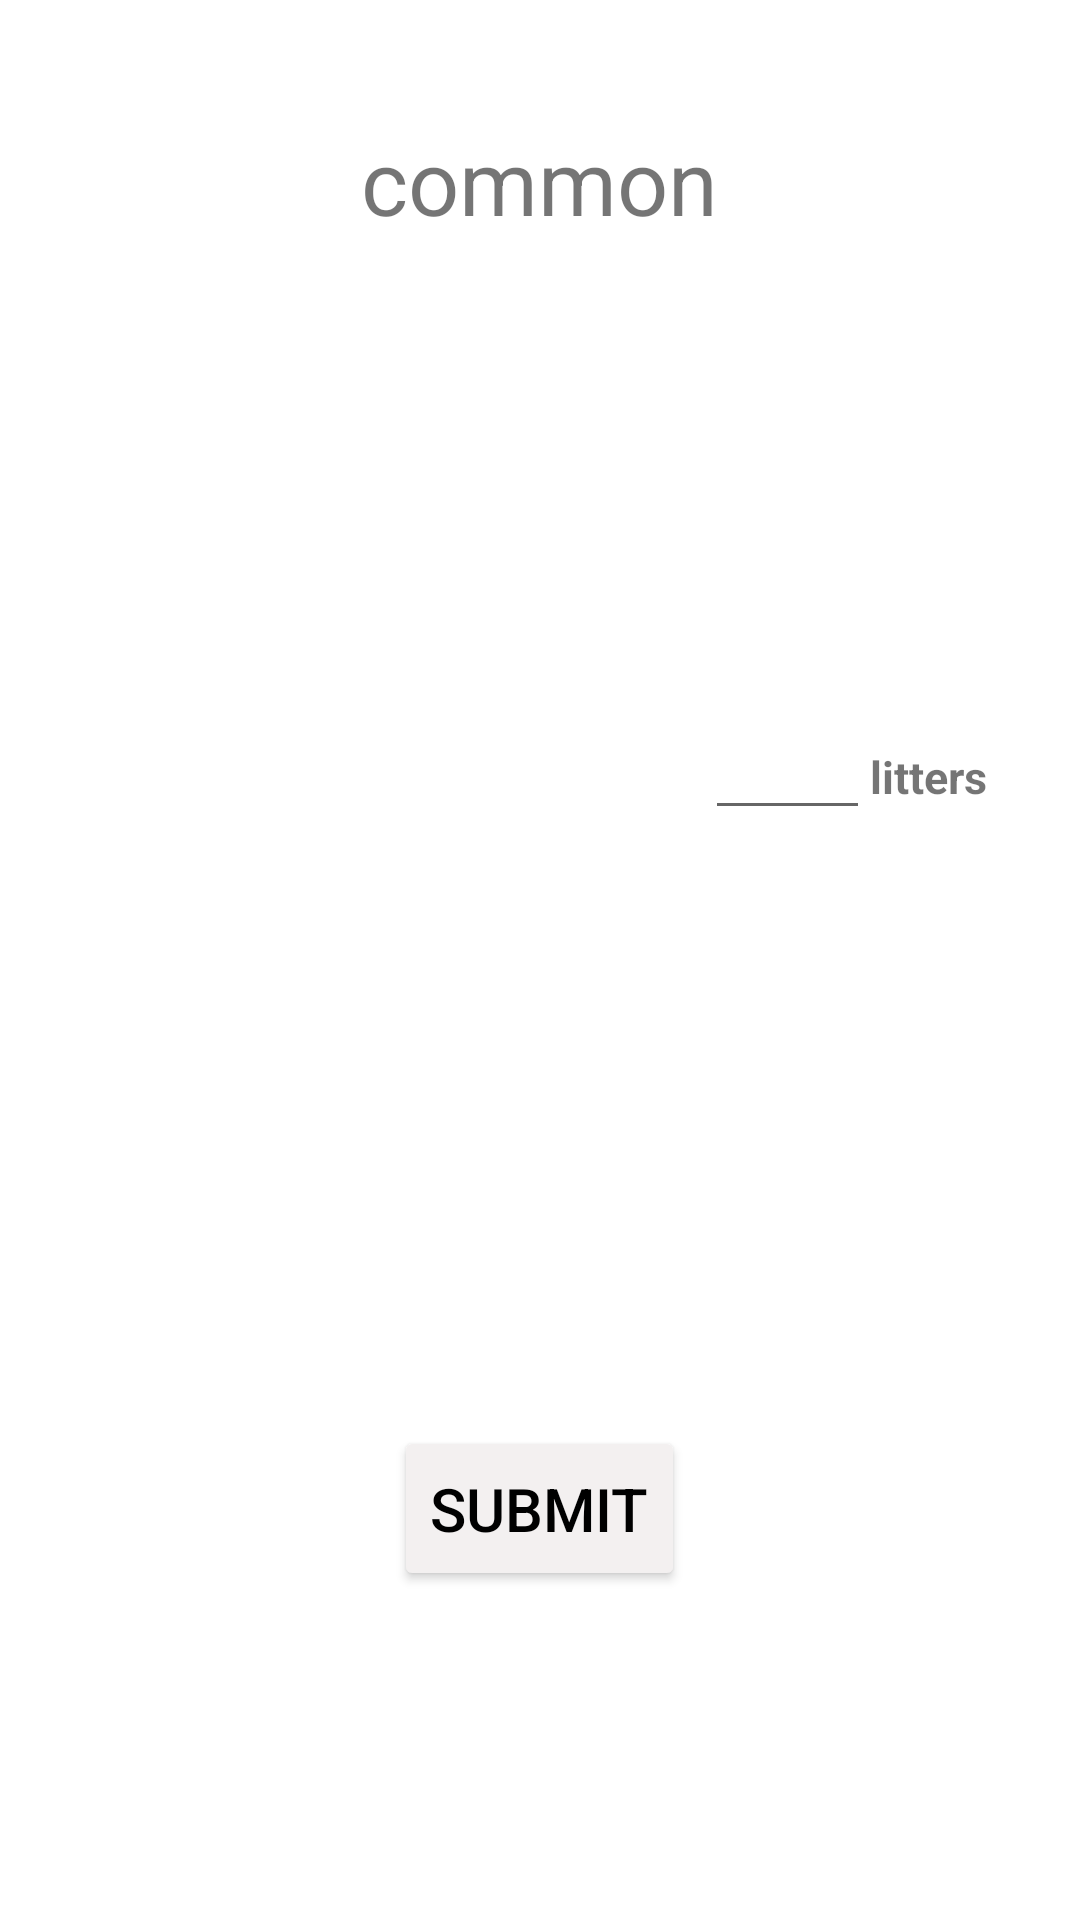

This screen was rendered from an Android layout file. Write that file and the resources it references.
<!-- AndroidManifest.xml: fallback theme Theme.MaterialComponents.DayNight.NoActionBar -->
<!-- res/layout/activity_home.xml -->
<?xml version="1.0" encoding="utf-8"?>
<RelativeLayout
    xmlns:android="http://schemas.android.com/apk/res/android"
    xmlns:tools="http://schemas.android.com/tools"
    xmlns:app="http://schemas.android.com/apk/res-auto"
    android:layout_width="match_parent"
    android:layout_height="match_parent"
    tools:context=".HomeActivity">
    <LinearLayout
        android:layout_width="match_parent"
        android:layout_height="match_parent"
        android:orientation="vertical"
        >


        <com.google.android.material.textview.MaterialTextView
            android:layout_width="wrap_content"
            android:layout_height="wrap_content"
            android:layout_gravity="center_horizontal"
            android:layout_marginStart="25dp"
            android:layout_marginTop="25dp"
            android:layout_marginEnd="25dp"
            android:layout_marginBottom="25dp"
            android:background="#FFFFFF"
            android:text="@string/app_name"
            android:padding="15dp"
            android:textSize="30dp" />

        <LinearLayout
            android:layout_width="match_parent"
            android:layout_height="wrap_content"
            android:orientation="horizontal"
            android:padding="15dp">

            <LinearLayout
                android:layout_width="200dp"
                android:layout_height="300dp"
                android:orientation="vertical">

                <androidx.appcompat.widget.AppCompatImageView
                    android:id="@+id/COMMOR_IMG"
                    android:layout_width="match_parent"
                    android:layout_height="250dp"
                    android:layout_weight="1"
                    android:src="@drawable/ic_watter"

                    android:layout_marginEnd="5dp"
                    android:scaleType="centerCrop"
                    />
            </LinearLayout>
            <LinearLayout
                android:layout_width="match_parent"
                android:layout_height="wrap_content"
                android:orientation="horizontal"
                android:layout_marginTop="100dp"
                android:layout_marginStart="20dp"

                >
                <EditText
                    android:id="@+id/common_num"
                    android:layout_width="0dp"
                    android:layout_weight="1"
                    android:layout_height="wrap_content"
                    android:spinnerMode="dropdown"/>

                <TextView
                    android:layout_width="0dp"
                    android:layout_height="wrap_content"
                    android:text="@string/litters"
                    android:textSize="15dp"
                    android:layout_weight="1"
                    android:textStyle="bold"


                    >

                </TextView>

            </LinearLayout>


        </LinearLayout>

        <Button
            android:id="@+id/common_BTN_submit"
            android:layout_width="wrap_content"
            android:layout_height="55dp"
            android:layout_gravity="center_horizontal"
            android:layout_marginTop="25dp"
            android:backgroundTint="#F3F0F0"
            android:text="submit"
            android:textColor="@color/back"
            android:textSize="20dp" />


    </LinearLayout>


  </RelativeLayout>
<!-- resources referenced by this layout -->
<resources>
  <color name="back">#000000</color>
  <string name="app_name">common</string>
  <string name="litters">litters</string>
</resources>
